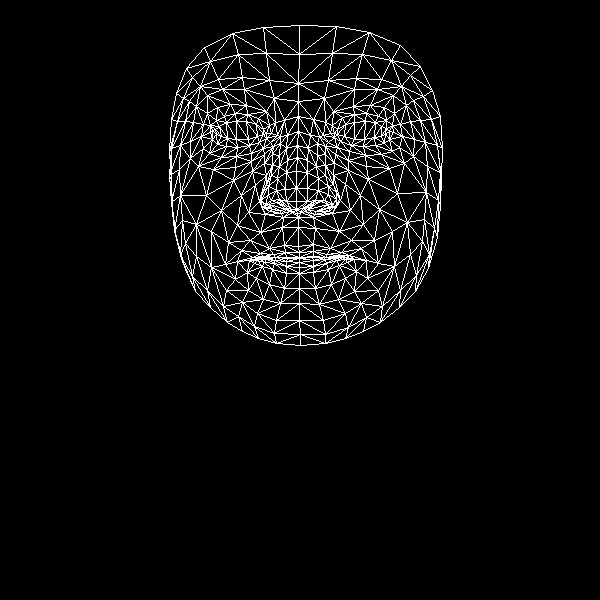

Data behind this chart, as committed beside it:
, x, y
0, 298, 246
1, 296, 201
2, 298, 217
3, 287, 160
4, 296, 188
5, 296, 171
6, 298, 131
7, 216, 134
8, 298, 101
9, 298, 83
10, 299, 25
11, 299, 252
12, 299, 257
13, 299, 257
14, 299, 258
15, 299, 262
16, 299, 267
17, 299, 273
18, 299, 288
19, 296, 209
20, 286, 209
21, 176, 93
22, 249, 145
23, 237, 147
24, 226, 146
25, 212, 139
26, 259, 142
27, 235, 113
28, 247, 114
29, 224, 116
30, 216, 120
31, 203, 148
32, 257, 313
33, 212, 130
34, 171, 148
35, 190, 141
36, 241, 195
37, 284, 245
38, 286, 257
39, 269, 248
40, 260, 253
41, 275, 257
42, 267, 258
43, 247, 272
44, 286, 201
45, 285, 189
46, 196, 106
47, 264, 163
48, 261, 200
49, 261, 193
50, 206, 195
51, 286, 172
52, 222, 89
53, 207, 95
54, 186, 68
55, 274, 98
56, 258, 118
57, 237, 261
58, 185, 269
59, 270, 207
... 408 more rows
